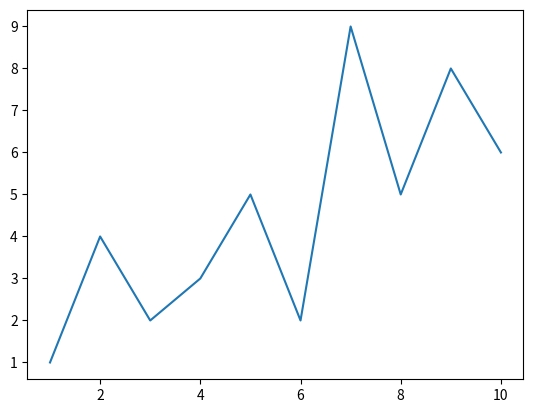

The matplotlib source for this figure:
import matplotlib.pyplot as plt



def  plot_demo():

    x = [1, 2, 3, 4, 5, 6, 7, 8, 9, 10]
    y = [1, 4, 2, 3, 5, 2, 9, 5, 8, 6]
    plt.plot(x, y)  # 展示的数据
    plt.savefig('demo.png')
    plt.show()


if __name__ == '__main__':
    plot_demo()